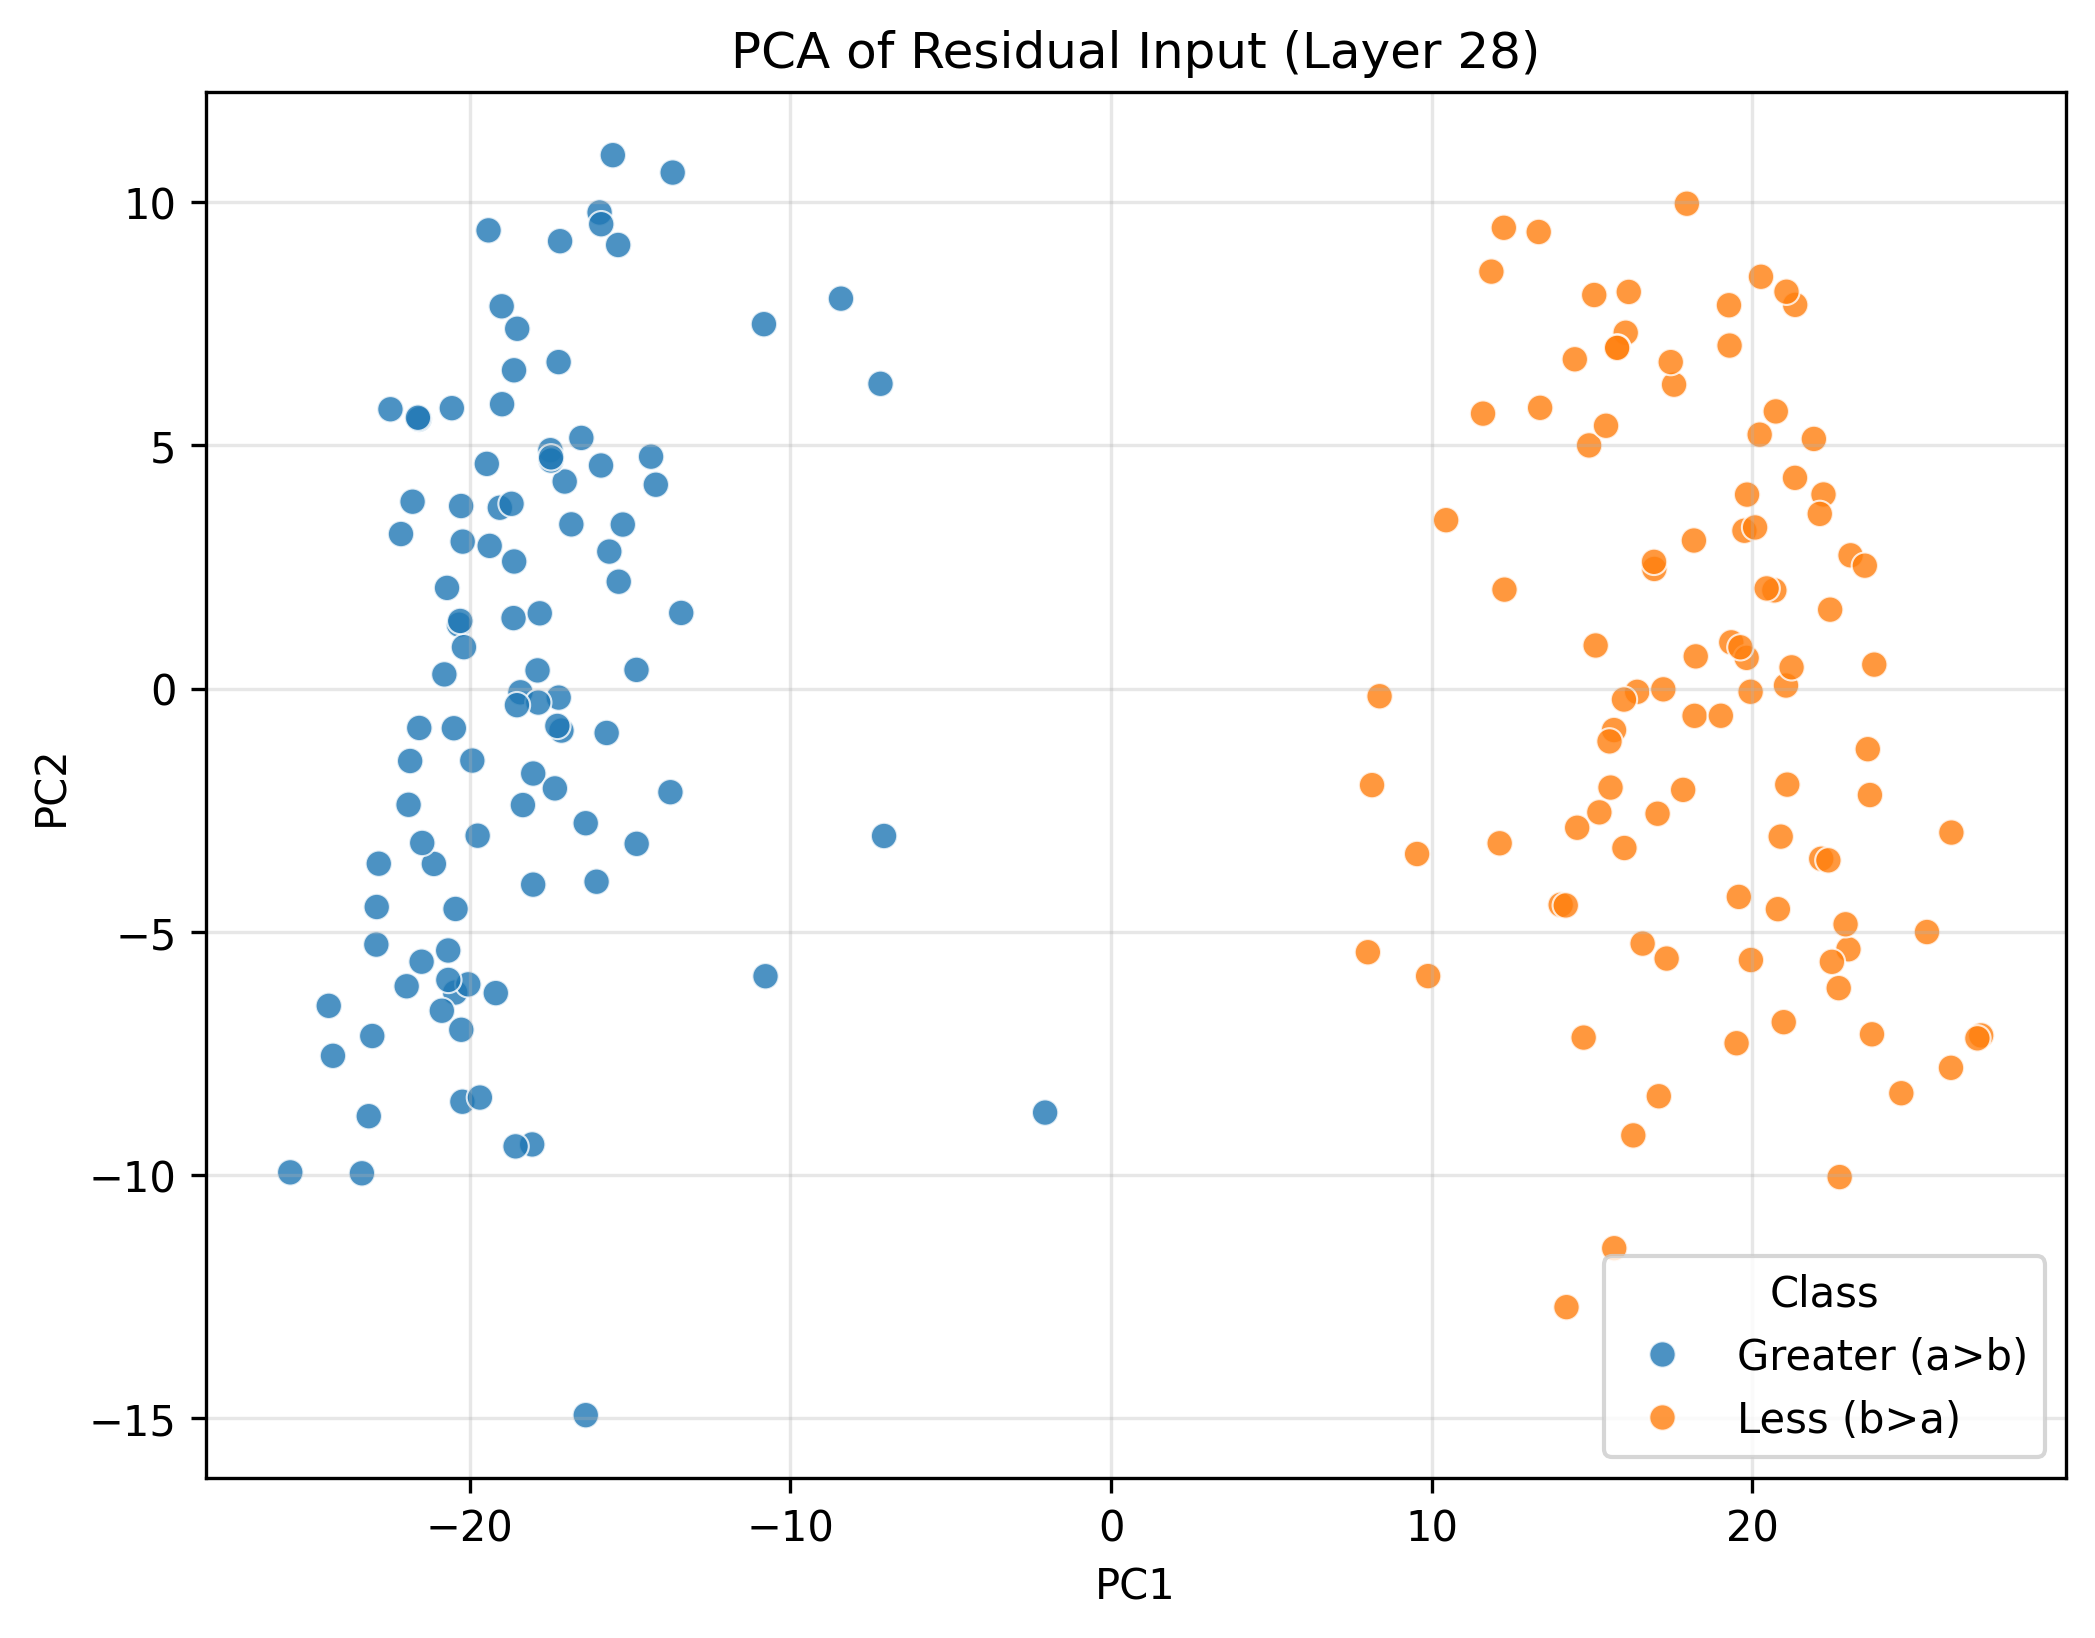

Source data for this figure (header and first rows):
PC1, PC2, Class
-23.36, -9.963, Greater (a>b)
-20.22, 3.02, Greater (a>b)
-21.58, 5.539, Greater (a>b)
-20.23, -8.492, Greater (a>b)
-20.46, -6.248, Greater (a>b)
-21.91, -2.389, Greater (a>b)
-17.49, 4.899, Greater (a>b)
-13.67, 10.6, Greater (a>b)
-15.73, -0.913, Greater (a>b)
-20.33, 1.312, Greater (a>b)
-17.04, 4.254, Greater (a>b)
-18.02, -4.03, Greater (a>b)
-21.86, -1.489, Greater (a>b)
-19.38, 2.932, Greater (a>b)
-20.5, -0.8161, Greater (a>b)
-20.44, -4.53, Greater (a>b)
-20.05, -6.08, Greater (a>b)
-13.74, -2.131, Greater (a>b)
-19, 7.856, Greater (a>b)
-22.84, -3.6, Greater (a>b)
-18.42, -0.07736, Greater (a>b)
-15.95, 9.784, Greater (a>b)
-14.8, 0.3832, Greater (a>b)
-19.92, -1.481, Greater (a>b)
-17.47, 4.686, Greater (a>b)
-18.63, 1.448, Greater (a>b)
-21.12, -3.605, Greater (a>b)
-19.68, -8.406, Greater (a>b)
-13.41, 1.554, Greater (a>b)
-15.54, 10.96, Greater (a>b)
-19.06, 3.716, Greater (a>b)
-20.26, -7.014, Greater (a>b)
-20.67, -5.384, Greater (a>b)
-15.65, 2.815, Greater (a>b)
-21.5, -5.614, Greater (a>b)
-17.23, 6.709, Greater (a>b)
-16.38, -2.768, Greater (a>b)
-19.75, -3.024, Greater (a>b)
-19.19, -6.26, Greater (a>b)
-25.6, -9.944, Greater (a>b)
-17.18, 9.194, Greater (a>b)
-17.14, -0.8639, Greater (a>b)
-15.91, 4.584, Greater (a>b)
-20.67, -5.989, Greater (a>b)
-22.14, 3.175, Greater (a>b)
-17.23, -0.1862, Greater (a>b)
-20.18, 0.8503, Greater (a>b)
-17.86, -0.2877, Greater (a>b)
-18.02, -1.747, Greater (a>b)
-17.46, 4.75, Greater (a>b)
-16.83, 3.374, Greater (a>b)
-10.78, -5.913, Greater (a>b)
-20.79, 0.2902, Greater (a>b)
-18.52, 7.394, Greater (a>b)
-21.78, 3.84, Greater (a>b)
-24.4, -6.521, Greater (a>b)
-18.99, 5.844, Greater (a>b)
-21.62, 5.566, Greater (a>b)
-20.87, -6.622, Greater (a>b)
-18.05, -9.37, Greater (a>b)
... 140 more rows
